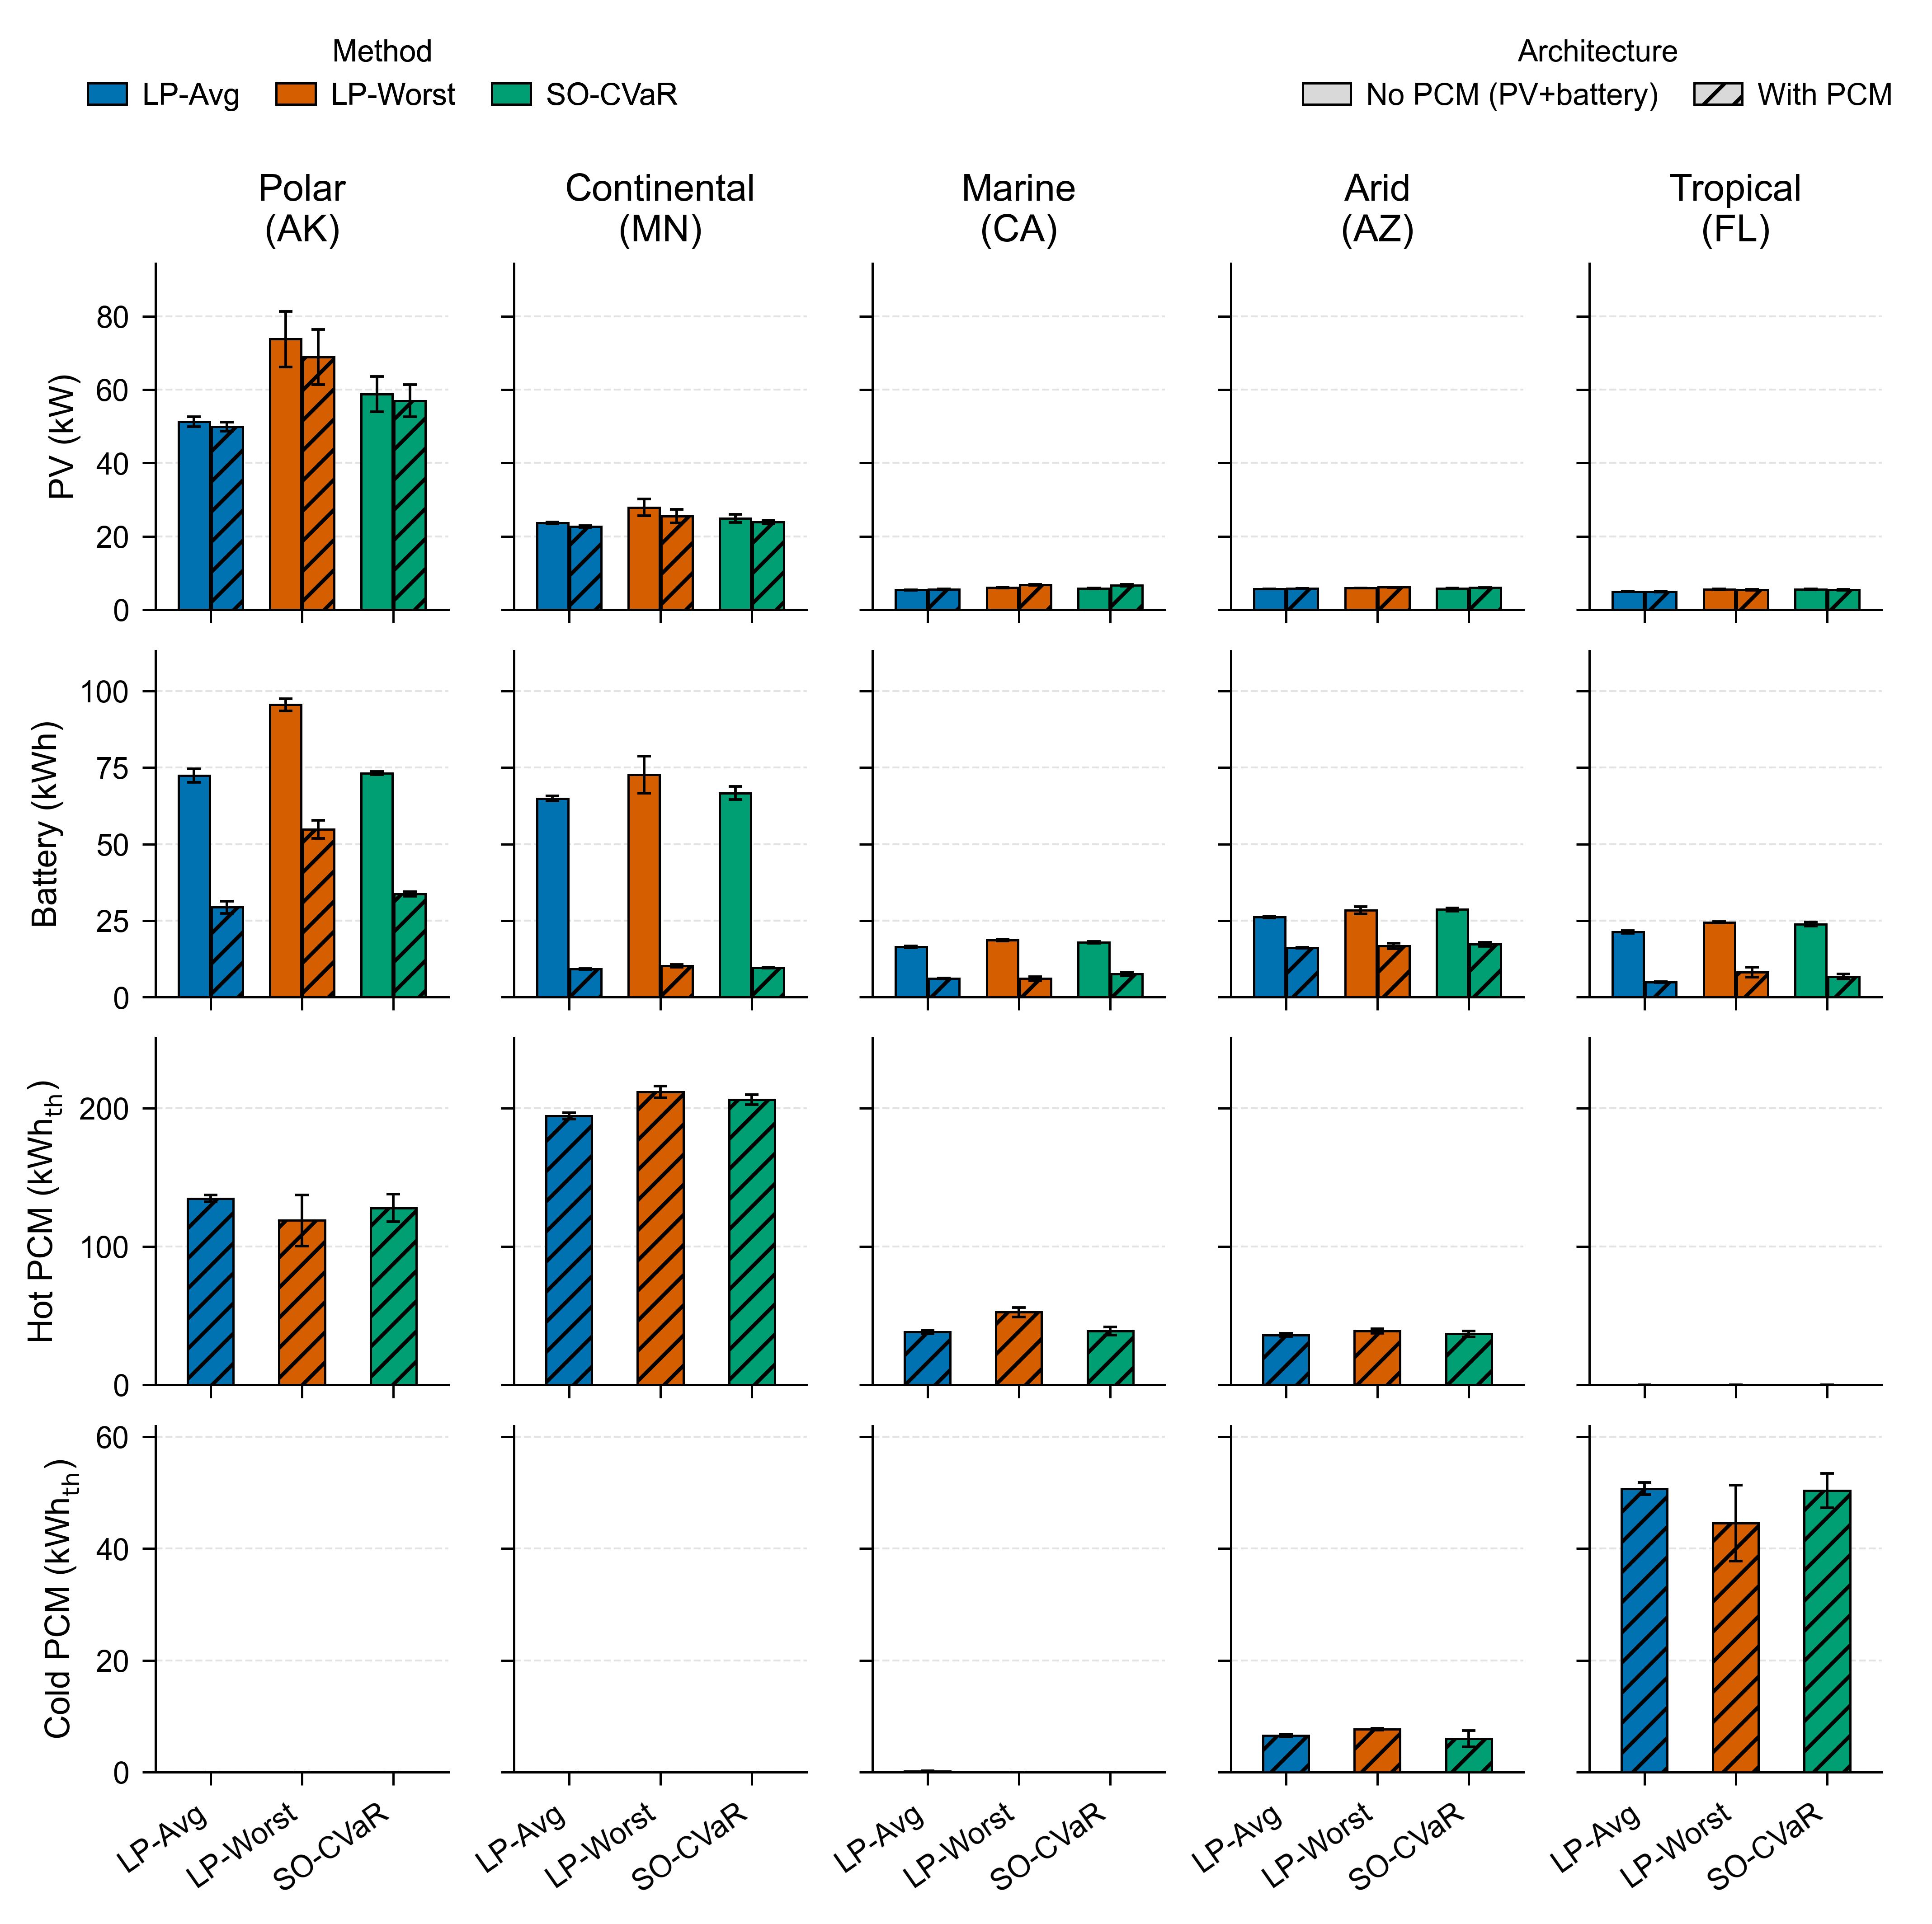

The table this chart was drawn from, first rows:
architecture, location, method, pv_kw_mean, pv_kw_std, pv_kw_count, battery_kwh_mean, battery_kwh_std, battery_kwh_count, pcm_hot_kwh_mean, pcm_hot_kwh_std, pcm_hot_kwh_count, pcm_cold_kwh_mean, pcm_cold_kwh_std, pcm_cold_kwh_count
PVB, Alaska, LP_Avg, 51.26, 1.381, 5, 72.4, 2.178, 5, 0.0, 0.0, 5, 0.0, 0.0, 5
PVB, Alaska, LP_Worst, 73.78, 7.6, 5, 95.46, 2.014, 5, 0.0, 0.0, 5, 0.0, 0.0, 5
PVB, Alaska, SO_CVaR, 58.77, 4.761, 5, 73.17, 0.5588, 5, 0.0, 0.0, 5, 0.0, 0.0, 5
PVB, Minnesota, LP_Avg, 23.72, 0.2628, 5, 64.9, 0.8379, 5, 0.0, 0.0, 5, 0.0, 0.0, 5
PVB, Minnesota, LP_Worst, 27.9, 2.299, 5, 72.7, 6.04, 5, 0.0, 0.0, 5, 0.0, 0.0, 5
PVB, Minnesota, SO_CVaR, 24.9, 1.1, 5, 66.64, 2.159, 5, 0.0, 0.0, 5, 0.0, 0.0, 5
PVB, California, LP_Avg, 5.394, 0.1073, 5, 16.45, 0.3119, 5, 0.0, 0.0, 5, 0.0, 0.0, 5
PVB, California, LP_Worst, 6.035, 0.0966, 5, 18.63, 0.3274, 5, 0.0, 0.0, 5, 0.0, 0.0, 5
PVB, California, SO_CVaR, 5.818, 0.07294, 5, 17.93, 0.2474, 5, 0.0, 0.0, 5, 0.0, 0.0, 5
PVB, Arizona, LP_Avg, 5.69, 0.01331, 5, 26.22, 0.272, 5, 0.0, 0.0, 5, 0.0, 0.0, 5
PVB, Arizona, LP_Worst, 5.929, 0.0237, 5, 28.37, 1.14, 5, 0.0, 0.0, 5, 0.0, 0.0, 5
PVB, Arizona, SO_CVaR, 5.859, 0.04919, 5, 28.66, 0.4973, 5, 0.0, 0.0, 5, 0.0, 0.0, 5
PVB, Florida, LP_Avg, 4.977, 0.08571, 5, 21.33, 0.4267, 5, 0.0, 0.0, 5, 0.0, 0.0, 5
PVB, Florida, LP_Worst, 5.588, 0.1601, 5, 24.44, 0.2214, 5, 0.0, 0.0, 5, 0.0, 0.0, 5
PVB, Florida, SO_CVaR, 5.594, 0.157, 5, 23.89, 0.6869, 5, 0.0, 0.0, 5, 0.0, 0.0, 5
PCM, Alaska, LP_Avg, 49.91, 1.255, 5, 29.36, 2.027, 5, 134.7, 2.442, 5, 0.0, 0.0, 5
PCM, Alaska, LP_Worst, 68.88, 7.55, 5, 54.77, 2.953, 5, 118.7, 18.39, 5, 0.0, 0.0, 5
PCM, Alaska, SO_CVaR, 56.96, 4.386, 5, 33.72, 0.6972, 5, 127.8, 9.927, 5, 0.0, 0.0, 5
PCM, Minnesota, LP_Avg, 22.72, 0.214, 5, 9.199, 0.1599, 5, 194.4, 2.295, 5, 0.0, 0.0, 5
PCM, Minnesota, LP_Worst, 25.54, 1.821, 5, 10.19, 0.4423, 5, 211.7, 4.206, 5, 0.0, 0.0, 5
PCM, Minnesota, SO_CVaR, 23.95, 0.5, 5, 9.692, 0.1737, 5, 206.2, 3.64, 5, 0.0, 0.0, 5
PCM, California, LP_Avg, 5.575, 0.1282, 5, 6.096, 0.1985, 5, 38.11, 1.355, 5, 0.1373, 0.05539, 5
PCM, California, LP_Worst, 6.804, 0.1632, 5, 6.058, 0.6449, 5, 52.34, 3.548, 5, 0.0, 0.0, 5
PCM, California, SO_CVaR, 6.637, 0.2531, 5, 7.587, 0.5687, 5, 38.78, 3.071, 5, 0.0, 0.0, 5
PCM, Arizona, LP_Avg, 5.811, 0.02971, 5, 16.17, 0.1814, 5, 35.91, 1.135, 5, 6.528, 0.2434, 5
PCM, Arizona, LP_Worst, 6.123, 0.07826, 5, 16.76, 0.881, 5, 38.72, 1.544, 5, 7.652, 0.1556, 5
PCM, Arizona, SO_CVaR, 6.016, 0.09142, 5, 17.29, 0.6337, 5, 36.74, 2.092, 5, 5.967, 1.473, 5
PCM, Florida, LP_Avg, 4.982, 0.09279, 5, 4.923, 0.1151, 5, 0.0, 0.0, 5, 50.73, 1.099, 5
PCM, Florida, LP_Worst, 5.404, 0.1306, 5, 8.173, 1.656, 5, 0.0, 0.0, 5, 44.57, 6.795, 5
PCM, Florida, SO_CVaR, 5.459, 0.11, 5, 6.707, 0.8154, 5, 0.0, 0.0, 5, 50.38, 3.065, 5
